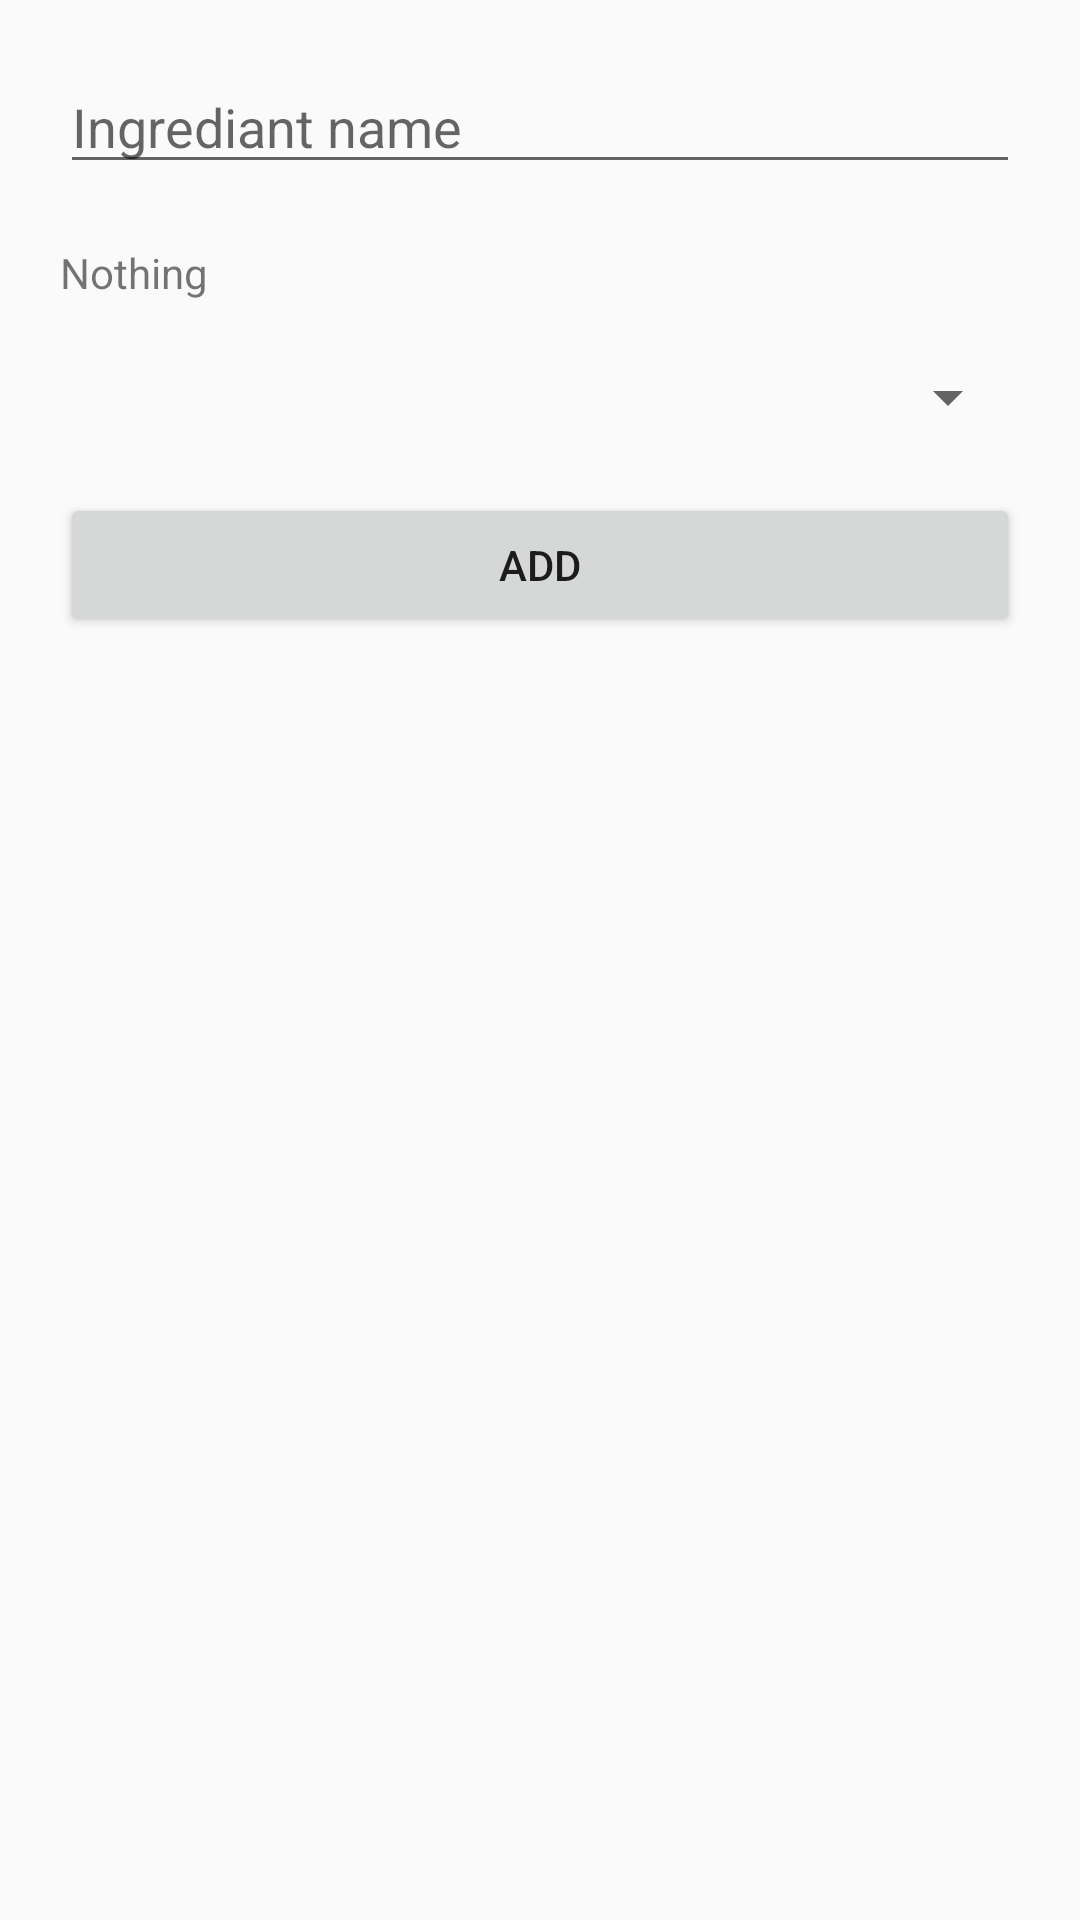

Android layout source for this screen:
<!-- AndroidManifest.xml: application theme AppTheme -->
<!-- res/layout/activity_add_cocktail.xml -->
<?xml version="1.0" encoding="utf-8"?>
<android.support.constraint.ConstraintLayout xmlns:android="http://schemas.android.com/apk/res/android"
    xmlns:app="http://schemas.android.com/apk/res-auto"
    xmlns:tools="http://schemas.android.com/tools"
    android:layout_width="match_parent"
    android:layout_height="match_parent">

    <EditText
        android:id="@+id/edittext_cocktail_name"
        android:layout_width="match_parent"
        android:layout_height="wrap_content"
        android:layout_margin="20dp"
        android:hint="Ingrediant name"
        android:inputType="text"
        app:layout_constraintTop_toTopOf="parent"
        tools:ignore="HardcodedText" />

    <TextView
        android:id="@+id/textview_ingrediant_name"
        android:layout_width="match_parent"
        android:layout_height="wrap_content"
        android:layout_margin="20dp"
        android:text="Nothing"
        app:layout_constraintTop_toBottomOf="@+id/edittext_cocktail_name"
        tools:ignore="HardcodedText" />

    <Spinner
        android:id="@+id/spinner_cocktail_ingrediants"
        android:layout_width="match_parent"
        android:layout_height="wrap_content"
        android:layout_margin="20dp"
        app:layout_constraintTop_toBottomOf="@+id/textview_ingrediant_name" />

    <Button
        android:id="@+id/button_add_cocktail"
        android:layout_width="match_parent"
        android:layout_height="wrap_content"
        android:layout_margin="20dp"
        android:text="Add"
        app:layout_constraintTop_toBottomOf="@+id/spinner_cocktail_ingrediants"
        tools:ignore="HardcodedText" />


</android.support.constraint.ConstraintLayout>
<!-- resources referenced by this layout -->
<resources>
  <style name="AppTheme" parent="Theme.AppCompat.Light.DarkActionBar">
          
          <item name="colorPrimary">@color/colorPrimary</item>
          <item name="colorPrimaryDark">@color/colorPrimaryDark</item>
          <item name="colorAccent">@color/colorAccent</item>
      </style>
  <color name="colorPrimary">@color/colorBerry</color>
  <color name="colorPrimaryDark">@color/colorBerry</color>
  <color name="colorAccent">@color/colorBerry_500</color>
  <color name="colorBerry">#880E4F</color>
  <color name="colorBerry_500">#E91E63</color>
</resources>
